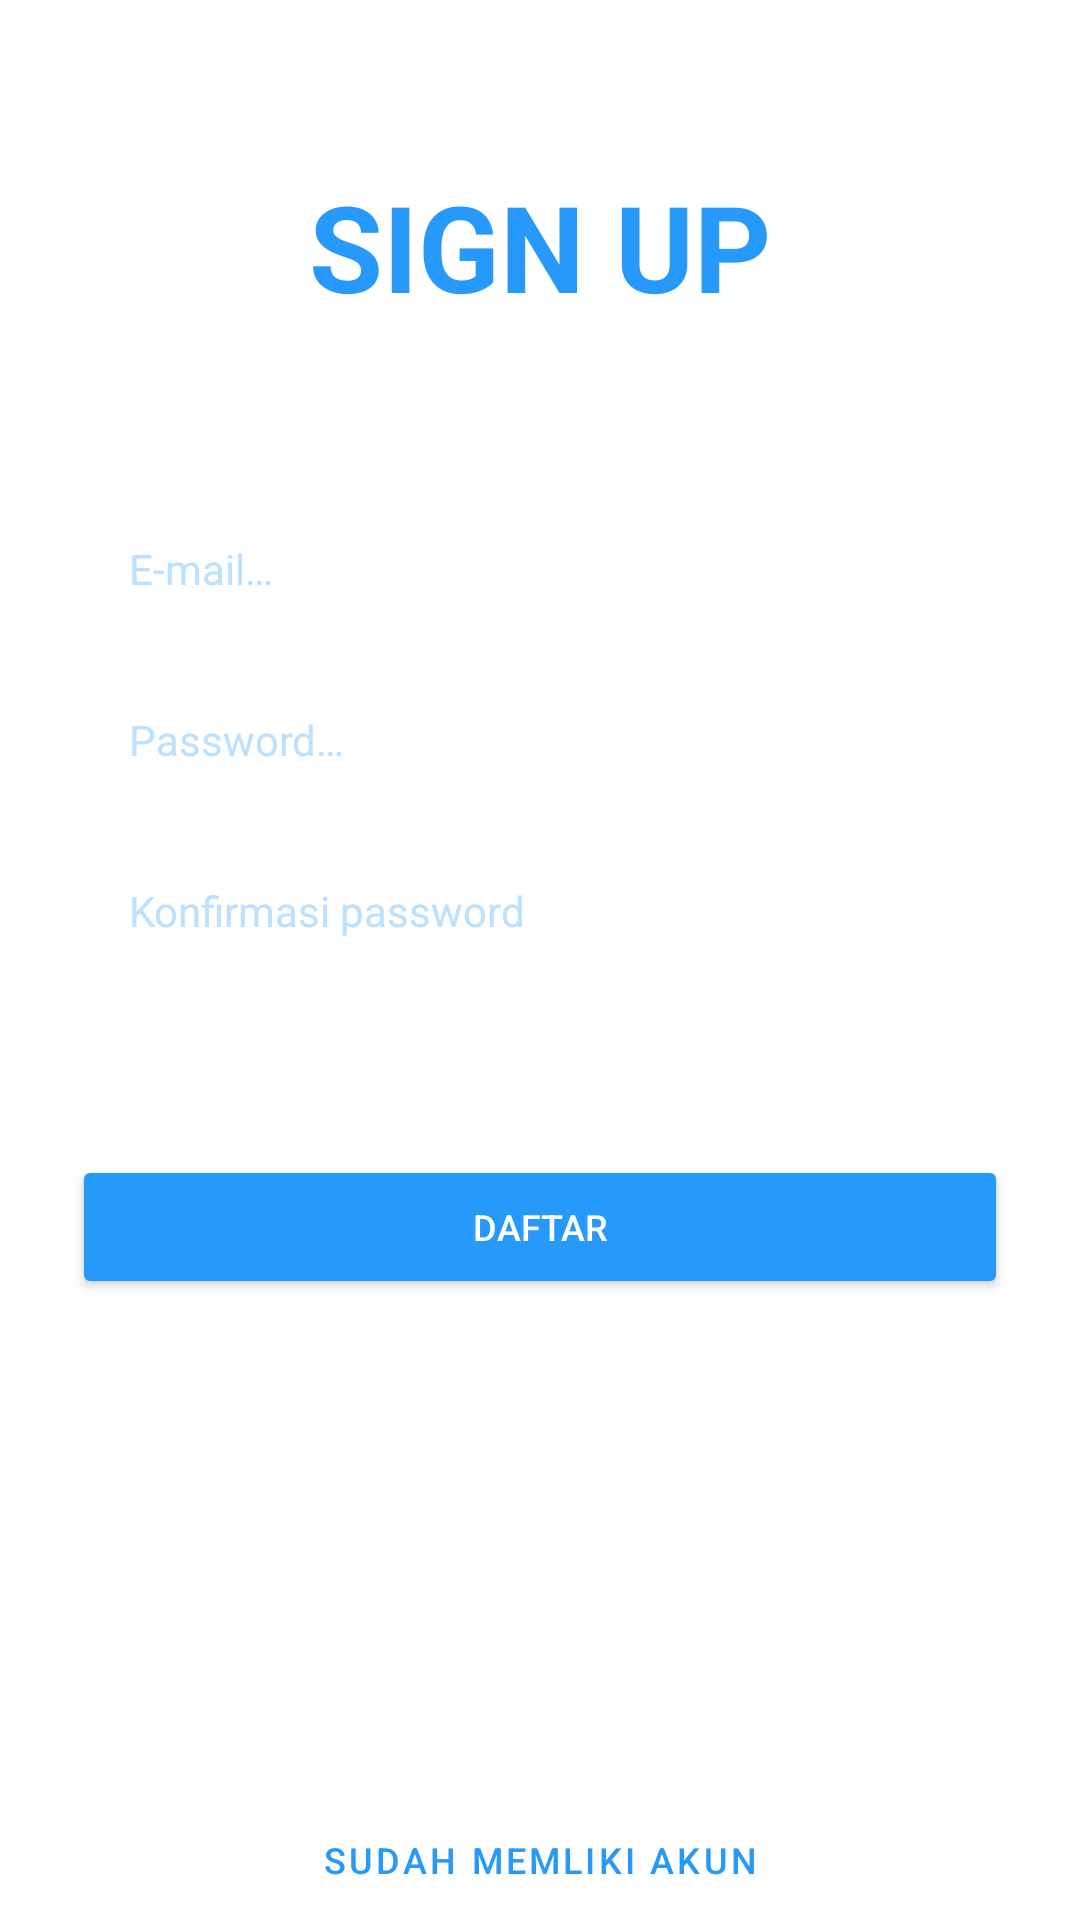

This screen was rendered from an Android layout file. Write that file and the resources it references.
<!-- AndroidManifest.xml: application theme AppThemeDua -->
<!-- res/layout/activity_register.xml -->
<?xml version="1.0" encoding="utf-8"?>
<FrameLayout xmlns:android="http://schemas.android.com/apk/res/android"
    xmlns:app="http://schemas.android.com/apk/res-auto"
    xmlns:tools="http://schemas.android.com/tools"
    android:layout_width="match_parent"
    android:layout_height="match_parent"
    android:background="@color/putih"
    tools:context=".ActivityRegister.View.RegisterActivity">

    <ProgressBar
        android:id="@+id/register_progress"
        style="?android:attr/progressBarStyleHorizontal"
        android:layout_width="match_parent"
        android:layout_height="wrap_content"
        android:indeterminate="true"
        android:visibility="invisible"
        app:layout_constraintEnd_toEndOf="parent"
        app:layout_constraintStart_toStartOf="parent"
        app:layout_constraintTop_toTopOf="parent" />

    
    
    
    
    
    
    
    
    

    <androidx.constraintlayout.widget.ConstraintLayout
        android:layout_width="match_parent"
        android:layout_height="match_parent">

        <EditText
            android:id="@+id/email_reg_edt"
            android:layout_width="0dp"
            android:layout_height="wrap_content"
            android:layout_marginStart="24dp"
            android:layout_marginTop="164dp"
            android:layout_marginEnd="24dp"
            android:background="@drawable/text_field_border"
            android:ems="10"
            android:hint="@string/email_edt_txt"
            android:inputType="textEmailAddress"
            android:paddingLeft="19dp"
            android:paddingTop="16dp"
            android:paddingRight="19dp"
            android:paddingBottom="14dp"
            android:textColor="@color/biruLaut"
            android:textColorHint="@color/biruBorder"
            android:textSize="14dp"
            app:layout_constraintEnd_toEndOf="parent"
            app:layout_constraintHorizontal_bias="0.0"
            app:layout_constraintStart_toStartOf="parent"
            app:layout_constraintTop_toTopOf="parent" />

        <EditText
            android:id="@+id/pass_reg_edt"
            android:layout_width="0dp"
            android:layout_height="wrap_content"
            android:layout_marginStart="24dp"
            android:layout_marginTop="8dp"
            android:layout_marginEnd="24dp"
            android:background="@drawable/text_field_border"
            android:ems="10"
            android:hint="@string/pass_edt_text"
            android:inputType="textPassword"
            android:paddingLeft="19dp"
            android:paddingTop="16dp"
            android:paddingRight="19dp"
            android:paddingBottom="14dp"
            android:textColor="@color/biruLaut"
            android:textColorHint="@color/biruBorder"
            android:textSize="14dp"
            app:layout_constraintEnd_toEndOf="parent"
            app:layout_constraintStart_toStartOf="parent"
            app:layout_constraintTop_toBottomOf="@+id/email_reg_edt" />

        <EditText
            android:id="@+id/pass_cofrm_edt"
            android:layout_width="0dp"
            android:layout_height="wrap_content"
            android:layout_marginStart="24dp"
            android:layout_marginTop="8dp"
            android:layout_marginEnd="24dp"
            android:background="@drawable/text_field_border"
            android:ems="10"
            android:hint="Konfirmasi password"
            android:inputType="textPassword"
            android:paddingLeft="19dp"
            android:paddingTop="16dp"
            android:paddingRight="19dp"
            android:paddingBottom="14dp"
            android:textColor="@color/biruLaut"
            android:textColorHint="@color/biruBorder"
            android:textSize="14dp"
            app:layout_constraintEnd_toEndOf="parent"
            app:layout_constraintStart_toStartOf="parent"
            app:layout_constraintTop_toBottomOf="@+id/pass_reg_edt" />

        <Button
            android:id="@+id/reg_btn"
            android:layout_width="0dp"
            android:layout_height="wrap_content"
            android:layout_marginStart="24dp"
            android:layout_marginTop="24dp"
            android:layout_marginEnd="24dp"
            android:backgroundTint="@color/biruLaut"
            android:text="Daftar"
            android:textColor="@color/putih"
            android:textSize="12sp"
            app:cornerRadius="20dp"
            app:layout_constraintEnd_toEndOf="parent"
            app:layout_constraintHorizontal_bias="0.0"
            app:layout_constraintStart_toStartOf="parent"
            app:layout_constraintTop_toBottomOf="@+id/view" />

        <View
            android:id="@+id/view"
            android:layout_width="40dp"
            android:layout_height="2dp"
            android:layout_marginStart="8dp"
            android:layout_marginTop="32dp"
            android:layout_marginEnd="8dp"
            android:background="@drawable/btn_background"
            app:layout_constraintEnd_toEndOf="parent"
            app:layout_constraintStart_toStartOf="parent"
            app:layout_constraintTop_toBottomOf="@+id/pass_cofrm_edt" />

        <Button
            android:id="@+id/register_login"
            style="@style/Widget.MaterialComponents.Button.TextButton"
            android:layout_width="0dp"
            android:layout_height="40dp"
            android:layout_marginTop="120dp"
            android:background="@color/putih"
            android:text="Sudah memliki akun"
            android:textColor="@color/biruLaut"
            android:textSize="12sp"
            app:layout_constraintBottom_toBottomOf="parent"
            app:layout_constraintEnd_toEndOf="parent"
            app:layout_constraintHorizontal_bias="0.0"
            app:layout_constraintStart_toStartOf="parent"
            app:layout_constraintTop_toBottomOf="@+id/reg_btn"
            app:layout_constraintVertical_bias="1.0" />

        <TextView
            android:id="@+id/imageView3"
            android:layout_width="wrap_content"
            android:layout_height="wrap_content"
            android:layout_marginStart="8dp"
            android:layout_marginTop="8dp"
            android:layout_marginEnd="8dp"
            android:layout_marginBottom="8dp"
            android:text="SIGN UP"
            android:textColor="@color/biruLaut"
            android:textSize="40sp"
            android:textStyle="bold"
            app:layout_constraintBottom_toTopOf="@+id/email_reg_edt"
            app:layout_constraintEnd_toEndOf="parent"
            app:layout_constraintStart_toStartOf="parent"
            app:layout_constraintTop_toTopOf="parent" />

    </androidx.constraintlayout.widget.ConstraintLayout>
    


</FrameLayout>
<!-- resources referenced by this layout -->
<resources>
  <color name="biruBorder">#BCE0FD</color>
  <color name="biruLaut">#2699FB</color>
  <color name="putih">#FFFFFF</color>
  <string name="email_edt_txt">E-mail…</string>
  <string name="pass_edt_text">Password…</string>
  <style name="AppThemeDua" parent="Theme.MaterialComponents.Light.NoActionBar">
          
          <item name="colorPrimary">@color/colorPrimary</item>
          <item name="colorPrimaryDark">@color/biruLaut</item>
          <item name="colorAccent">@color/biruLaut</item>
          <item name="android:textSize">11sp</item>
      </style>
  <color name="colorPrimary">#008577</color>
</resources>
